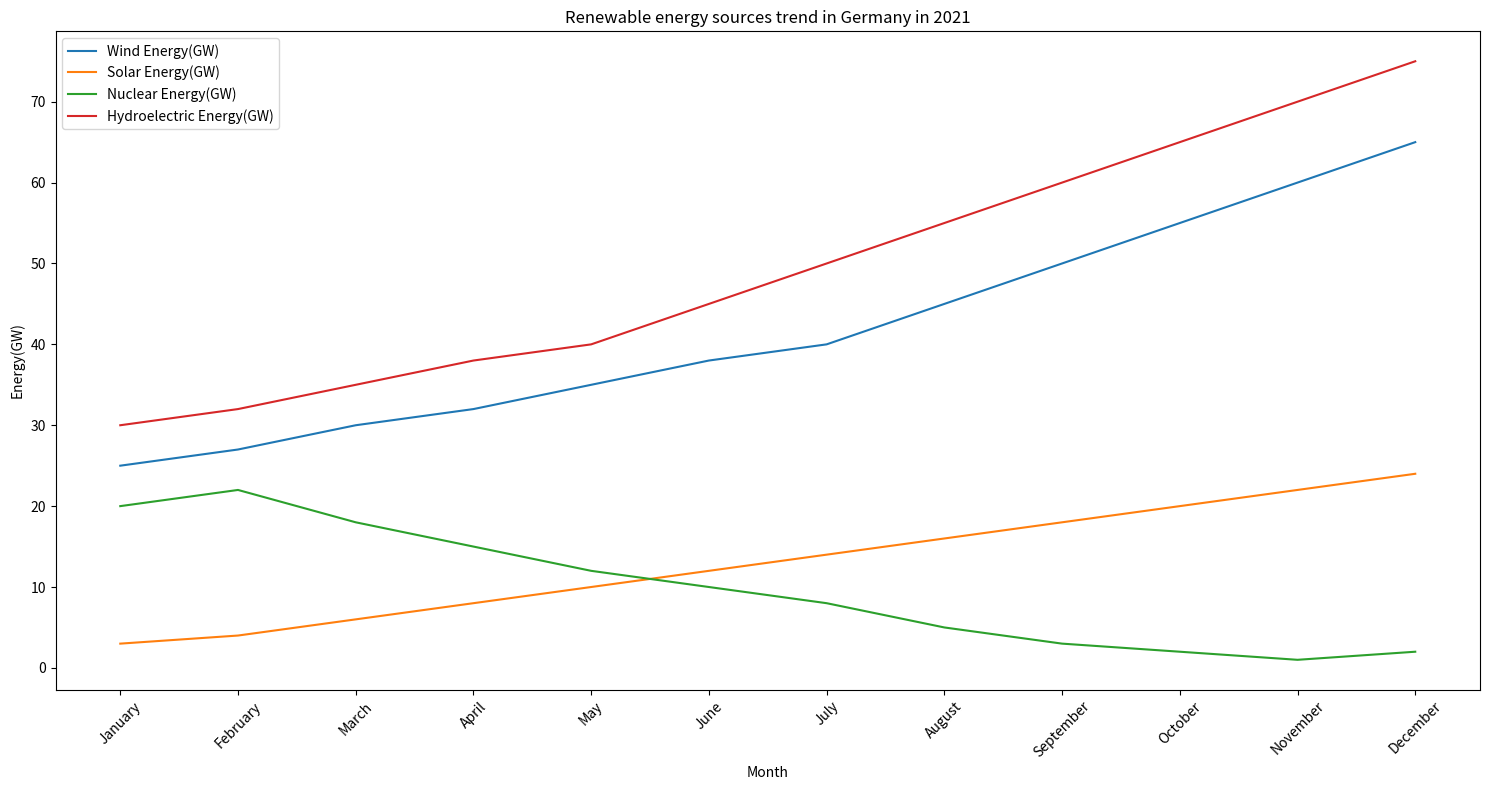

The script that saved this image: (Note: this script raises an exception after producing the figure.)

import matplotlib.pyplot as plt
import numpy as np

x = np.array(['January','February','March','April','May','June','July','August','September','October','November','December'])
y1 = np.array([25,27,30,32,35,38,40,45,50,55,60,65])
y2 = np.array([3,4,6,8,10,12,14,16,18,20,22,24])
y3 = np.array([20,22,18,15,12,10,8,5,3,2,1,2])
y4 = np.array([30,32,35,38,40,45,50,55,60,65,70,75])

fig = plt.figure(figsize=(15,8))
ax1 = fig.add_subplot(111)

ax1.plot(x, y1, label='Wind Energy(GW)')
ax1.plot(x, y2, label='Solar Energy(GW)')
ax1.plot(x, y3, label='Nuclear Energy(GW)')
ax1.plot(x, y4, label='Hydroelectric Energy(GW)')

plt.xticks(x, x, rotation=45)
ax1.set_title('Renewable energy sources trend in Germany in 2021')
ax1.set_xlabel('Month')
ax1.set_ylabel('Energy(GW)')
ax1.legend(loc='upper left')
plt.tight_layout()

plt.savefig("line chart/png/198.png")
plt.clf()